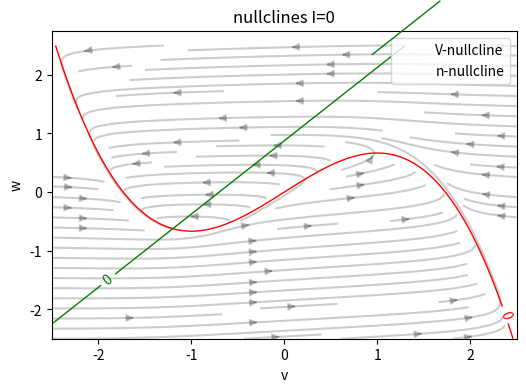
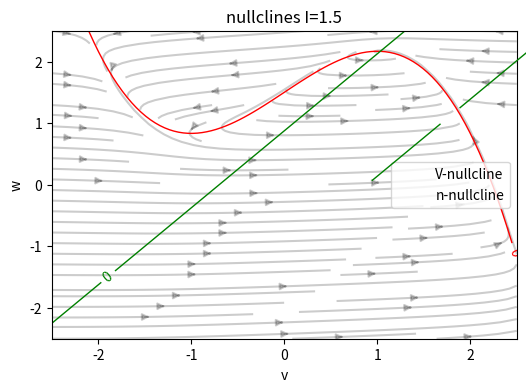
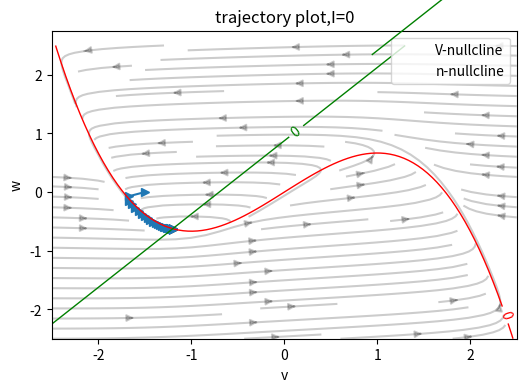
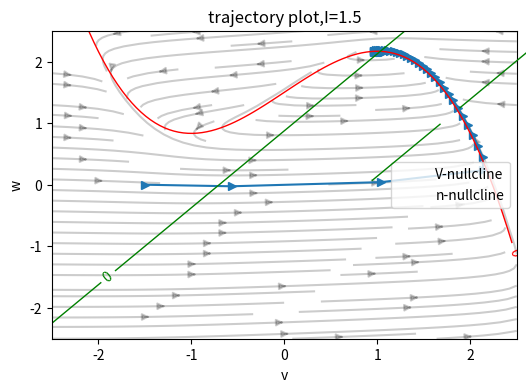
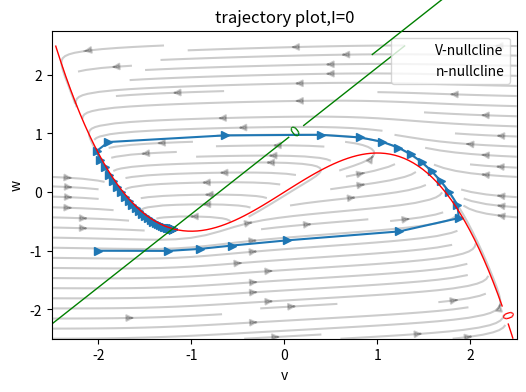
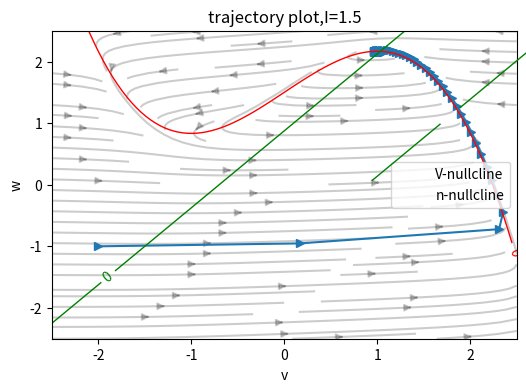
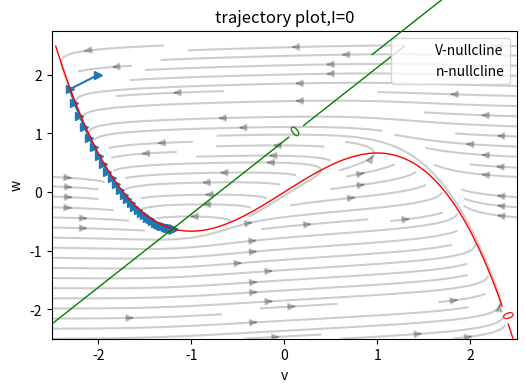
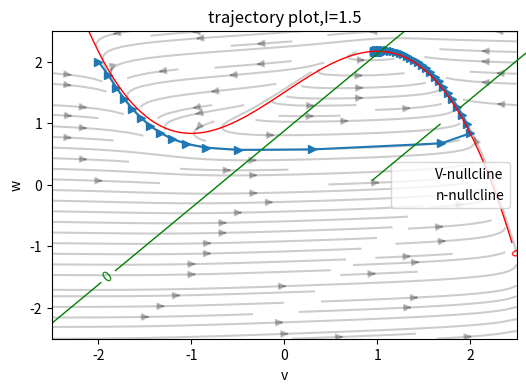

Generate these figures, in order, with matplotlib:
#!/usr/bin/env python3
# -*- coding: utf-8 -*-
"""
Created on Fri May  6 03:25:05 2022

[redacted]
"""
from scipy.integrate import odeint
import matplotlib.pyplot as plt
import numpy as np

class BVP:

    
    def compute_derivatives(self,init_state, t):
        v,w = init_state
        dvdt = self.dvdt(v,w,t)
        dwdt = self.dwdt(v,w)
        return dvdt, dwdt
    
    def dvdt(self,v,w,t):
        return  v - v**3/3 - w +self.I(t)
    
    def dwdt(self,v,w):
        return 0.08*(v+0.7-0.8*w)
    
    
    def step_current(self,t):
        return self.amp
    
    def impulse_current(self,t):
        if(t<10):
            return self.amp
        else:
            return 0
    
    def set_current(self,amp,name='step'):
        current = {'step': self.step_current,
                   'impulse': self.impulse_current}
        self.amp = amp
        self.I = np.vectorize(current[name])
    
    def plot_nullcline(self):
        t = np.arange(0, 100, 0.1)
        fig, ax = plt.subplots(figsize=(6,4))
        
        ax.set_title(f'nullclines I={self.amp}')
        ax.set_xlabel('v')
        ax.set_ylabel('w')
        
        t = np.linspace(0, 100,30)
        V, W = np.meshgrid(np.linspace(-2.5,2.5, num=30), np.linspace(-2.5,2.5, num=30))
        dV = self.dvdt(V, W,t)
        dW = self.dwdt(V, W)
        ax.streamplot(V, W, dV, dW,color=(0,0,0,.2))
        
        
        t = np.linspace(0, 100,100)
        V, W = np.meshgrid(np.linspace(-2.5,2.5, num=100), np.linspace(-2.5,2.5, num=100))
        dV = self.dvdt(V, W,t)
        dW = self.dwdt(V, W)
        NC1 = ax.contour(V, W, dV, levels=[0], linewidths=1, colors='red')
        ax.clabel(NC1, inline=1, fontsize=10)

        NC2 = ax.contour(V, W, dW, levels=[0], linewidths=1, colors='green')
        ax.clabel(NC2, inline=1, fontsize=10)

        lines = [ NC1.collections[0], NC2.collections[0]]
        labels = ['V-nullcline','n-nullcline']
        plt.legend(lines, labels)
        plt.show()
        
    def plot_trajectory(self,v0,w0):
        t = np.linspace(0,100, num=100)
        ans = odeint(lambda state,t: self.compute_derivatives(state,t), [v0,w0],t)
        v = ans[:,0]  
        w = ans[:,1]  

        fig, ax = plt.subplots(figsize=(6,4))
        V, W = np.meshgrid(np.linspace(-2.5,2.5, num=100), np.linspace(-2.5,2.5, num=100))
        dV = self.dvdt(V, W,t)
        dW = self.dwdt(V, W)
        ax.streamplot(V, W, dV, dW,color=(0,0,0,.2))
        ax.plot(v, w,'->')
        ax.set_xlabel('v')
        ax.set_ylabel('w')
        ax.set_title(f'trajectory plot,I={self.amp}')
        
        NC1 = ax.contour(V, W, dV, levels=[0], linewidths=1, colors='red')
        ax.clabel(NC1, inline=1, fontsize=10)

        NC2 = ax.contour(V, W, dW, levels=[0], linewidths=1, colors='green')
        ax.clabel(NC2, inline=1, fontsize=10)

        lines = [ NC1.collections[0], NC2.collections[0]]
        labels = ['V-nullcline','n-nullcline']
        plt.legend(lines, labels)
        
    def plot_volatege(self,v0,w0):
        t = np.arange(0, 100, 0.1)
        init_state = [v0, w0]  
        ans = odeint(lambda state,t: self.compute_derivatives(state,t), init_state,t)
        v = ans[:,0]  
        w = ans[:,1]  

        plt.figure(figsize=(6,6))
        plt.plot(t, v,'->')
        plt.xlabel('V')
        plt.ylabel('t')
        plt.title('voltage')
        
#1       
model = BVP()
model.set_current(0)
model.plot_nullcline()
model.set_current(1.5)
model.plot_nullcline()  
#2
model.set_current(0)
model.plot_trajectory(-1.5,0) 
model.set_current(1.5)
model.plot_trajectory(-1.5,0) 
model.set_current(0)
model.plot_trajectory(-2,-1)
model.set_current(1.5)
model.plot_trajectory(-2,-1)
model.set_current(0)
model.plot_trajectory(-2,2)
model.set_current(1.5)
model.plot_trajectory(-2,2)

